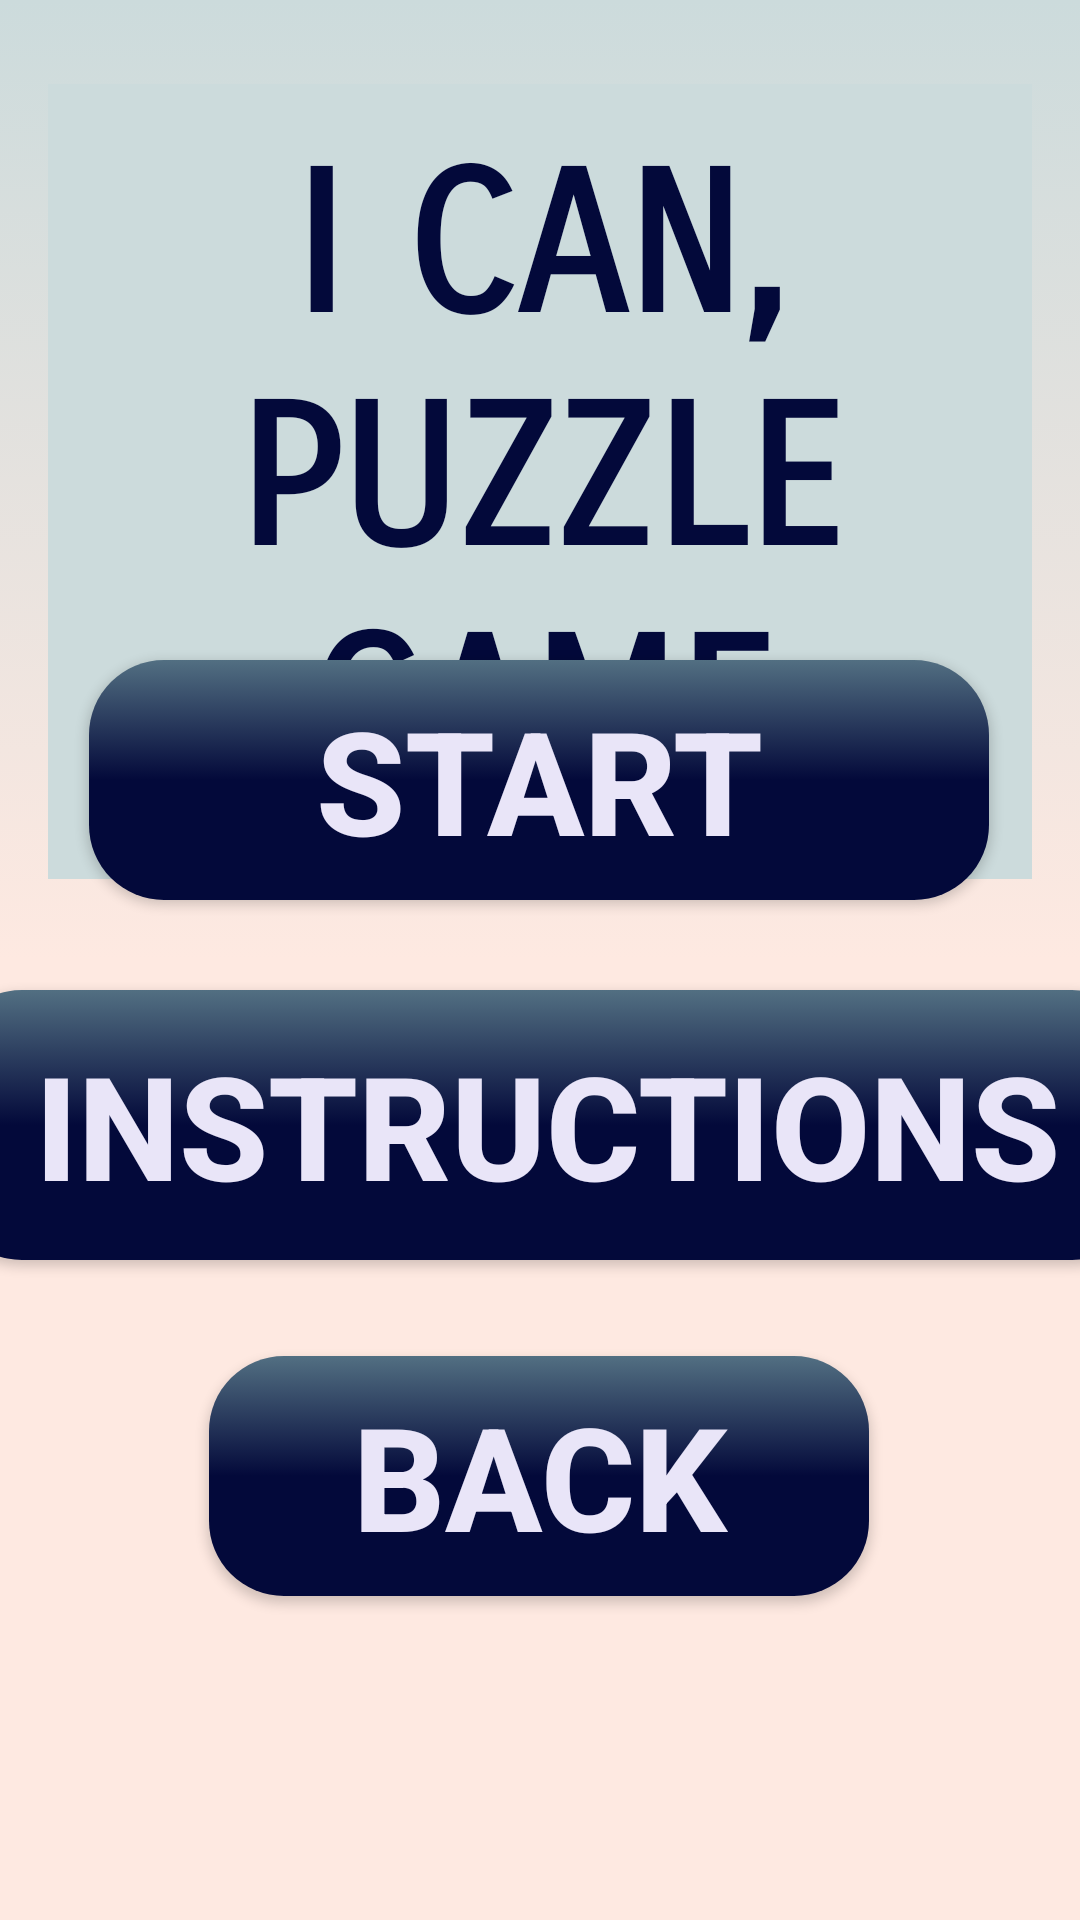

Produce the Android XML layout that renders to this screen, including the resource entries it uses.
<!-- AndroidManifest.xml: application theme Theme.HEARTHApp -->
<!-- res/layout/activity_screen_game_puzzle.xml -->
<?xml version="1.0" encoding="utf-8"?>
<androidx.constraintlayout.widget.ConstraintLayout xmlns:android="http://schemas.android.com/apk/res/android"
    xmlns:app="http://schemas.android.com/apk/res-auto"
    xmlns:tools="http://schemas.android.com/tools"
    android:layout_width="match_parent"
    android:background="@drawable/puzle_background"
    android:layout_height="match_parent"
    tools:context=".puzzles.ScreenGamePuzzle">

    <Button
        android:id="@+id/backHomeButton"
        android:layout_width="220dp"
        android:layout_height="80dp"
        android:layout_marginTop="32dp"
        android:layout_marginBottom="62dp"
        android:background="@drawable/button_game_bg"
        android:padding="6dp"
        android:text="@string/back_tit"
        android:textColor="#E9E5F8"
        android:textSize="48sp"
        android:textStyle="bold"
        app:layout_constraintBottom_toBottomOf="parent"
        app:layout_constraintEnd_toEndOf="parent"
        app:layout_constraintHorizontal_bias="0.497"
        app:layout_constraintStart_toStartOf="parent"
        app:layout_constraintTop_toBottomOf="@+id/instructionsButtonPuzzle"
        app:layout_constraintVertical_bias="0.0" />

    <TextView
        android:id="@+id/home_title4"
        android:layout_width="0dp"
        android:layout_height="wrap_content"
        android:layout_marginStart="16dp"
        android:layout_marginTop="28dp"
        android:layout_marginEnd="16dp"
        android:background="@color/violet_clear"
        android:fontFamily="sans-serif-smallcaps"
        android:gravity="center_horizontal"
        android:padding="16dp"
        android:text="@string/PuzzleName"
        android:textColor="#03093A"
        android:textSize="65sp"
        android:textStyle="bold"
        app:layout_constraintEnd_toEndOf="parent"
        app:layout_constraintHorizontal_bias="0.0"
        app:layout_constraintStart_toStartOf="parent"
        app:layout_constraintTop_toTopOf="parent"
        app:shapeAppearance="@style/circular_shape_1"
        tools:ignore="TextContrastCheck,DuplicateSpeakableTextCheck" />

    <Button
        android:id="@+id/instructionsButtonPuzzle"
        android:layout_width="400dp"
        android:layout_height="90dp"
        android:layout_marginBottom="220dp"
        android:background="@drawable/button_game_bg"
        android:padding="6dp"
        android:text="@string/Instructions"
        android:textColor="#E9E5F8"
        android:textSize="48sp"
        android:textStyle="bold"
        app:layout_constraintBottom_toBottomOf="parent"
        app:layout_constraintEnd_toEndOf="parent"
        app:layout_constraintHorizontal_bias="0.454"
        app:layout_constraintStart_toStartOf="parent" />

    <Button
        android:id="@+id/playButtonPuzzle"
        android:layout_width="300dp"
        android:layout_height="80dp"
        android:layout_marginBottom="340dp"
        android:background="@drawable/button_game_bg"
        android:padding="6dp"
        android:text="@string/learn"
        android:textColor="#E9E5F8"
        android:textSize="48sp"
        android:textStyle="bold"
        app:layout_constraintBottom_toBottomOf="parent"
        app:layout_constraintEnd_toEndOf="parent"
        app:layout_constraintHorizontal_bias="0.495"
        app:layout_constraintStart_toStartOf="parent" />
</androidx.constraintlayout.widget.ConstraintLayout>
<!-- resources referenced by this layout -->
<resources>
  <color name="violet_clear">#ccdbdc</color>
  <!-- drawable button_game_bg (drawable) -->
  <?xml version="1.0" encoding="utf-8"?>
  <selector xmlns:android="http://schemas.android.com/apk/res/android">
      <item>
          <shape android:shape="rectangle">
              <gradient
                  android:type="linear"
                  android:angle="1"
                  android:startColor="@color/normal_blue"
                  android:centerColor="@color/blue_dark"
                  android:endColor="@color/blue_dark"
  
                  />
              <corners android:radius="25dp" />
  
          </shape>
      </item>
  </selector>
  <!-- drawable puzle_background (drawable) -->
  <?xml version="1.0" encoding="utf-8"?>
  <selector xmlns:android="http://schemas.android.com/apk/res/android">
      <item>
          <shape android:shape="rectangle">
              <gradient
                  android:angle="2"
                  android:centerColor="@color/melocoton_clear"
                  android:endColor="@color/melocoton_clear"
                  android:startColor="@color/violet_clear" />
          </shape>
      </item>
  </selector>
  <string name="Instructions">INSTRUCTIONS</string>
  <string name="PuzzleName">I CAN, PUZZLE GAME</string>
  <string name="back_tit">BACK</string>
  <string name="learn">START</string>
  <style name="circular_shape_1">
          <item name="cornerSize">50%</item>
      </style>
  <style name="Theme.HEARTHApp" parent="Theme.AppCompat.Light.NoActionBar">
          
          <item name="colorPrimary">@color/blue_dark</item>
          <item name="colorPrimaryDark">@color/background</item>
          <item name="colorAccent">@color/melocoton</item>
          <item name="android:navigationBarColor">@color/bottom_bar_color_1</item>
          
      </style>
  <color name="normal_blue">#526F82</color>
  <color name="blue_dark">#03093A</color>
  <color name="melocoton_clear">#fee9e1</color>
  <color name="background">#E9E5F8</color>
  <color name="melocoton">#E29578</color>
  <color name="bottom_bar_color_1">#8F474B</color>
</resources>
